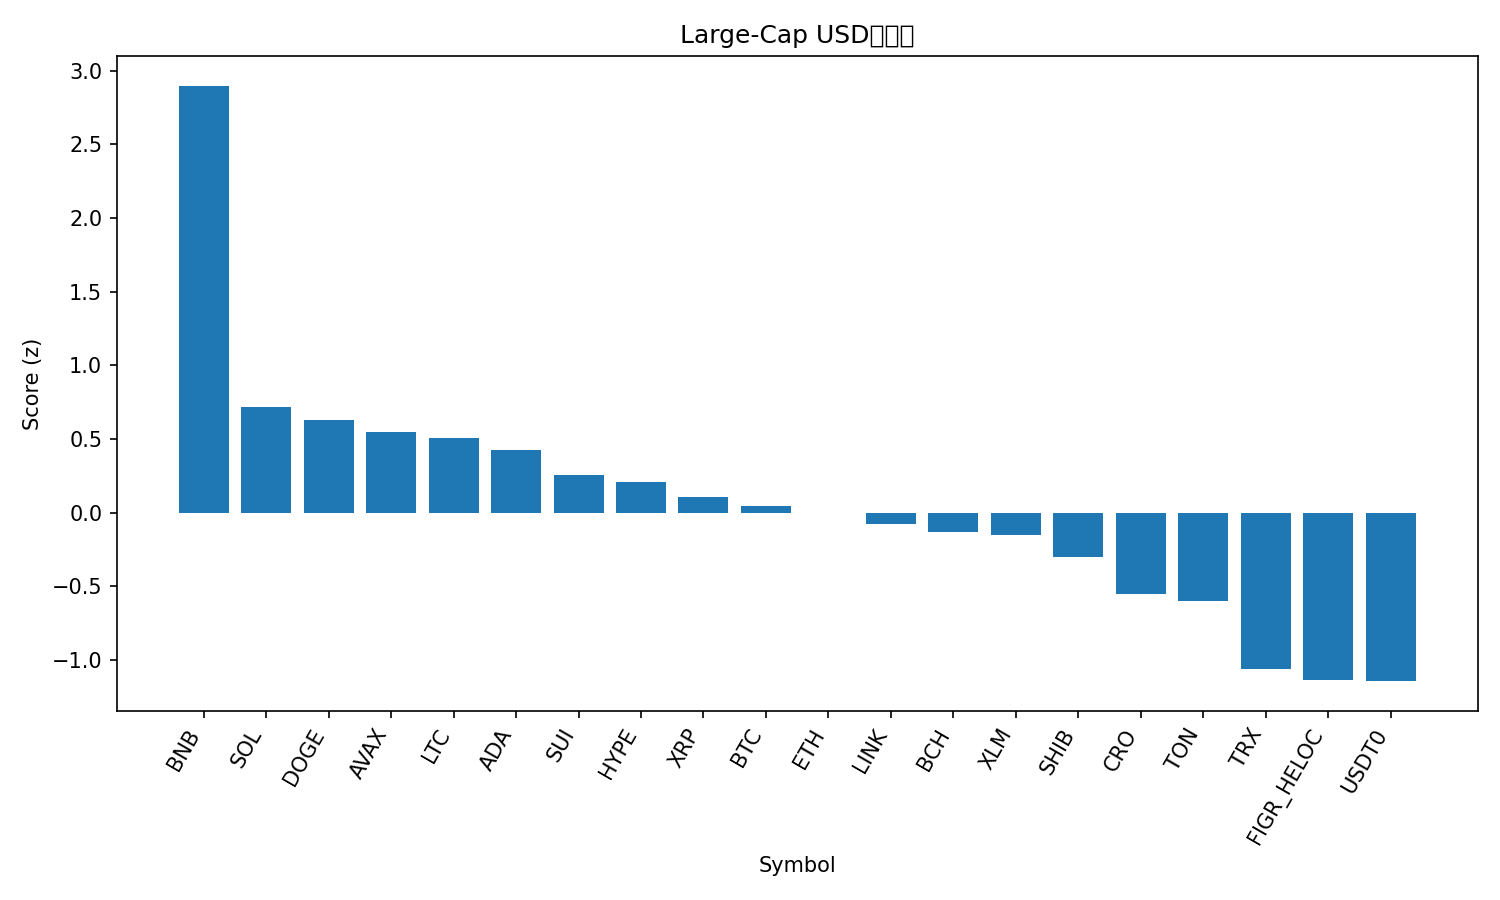

The table this chart was drawn from, first rows:
rank, name, symbol, price, pct_1h, pct_24h, pct_7d, pct_1h_vs_btc, pct_24h_vs_btc, pct_7d_vs_btc, market_cap_rank, market_cap, volume_usd, score
1, BNB, BNB, 1141, 1.329, 8.916, 20.22, 0.9072, 7.546, 10.11, 5, 158644371598, 3840532489, 2.897
2, Solana, SOL, 230, 0.5542, 2.923, 16.87, 0.132, 1.553, 6.752, 6, 125524312251, 8898083872, 0.7194
3, Dogecoin, DOGE, 0.2569, 0.8359, 1.614, 13.06, 0.4138, 0.2437, 2.941, 8, 38867670613, 2937595195, 0.6259
4, Avalanche, AVAX, 30.44, 0.7278, 2.546, 9.395, 0.3056, 1.176, -0.7219, 21, 12868270561, 1003172878, 0.544
5, Litecoin, LTC, 119, 0.8543, 0.4816, 15.28, 0.4322, -0.8884, 5.161, 26, 9091319377, 856530596, 0.5058
6, Cardano, ADA, 0.8594, 0.685, 1.964, 10.57, 0.2629, 0.5945, 0.4519, 11, 31392602921, 1541976861, 0.4268
7, Sui, SUI, 3.59, 0.4341, 1.964, 13.51, 0.012, 0.5943, 3.392, 18, 13012239769, 1276318721, 0.2547
8, Hyperliquid, HYPE, 49.13, 0.6864, 0.2504, 13.74, 0.2643, -1.12, 3.625, 17, 13323910409, 641021303, 0.2112
9, XRP, XRP, 3.04, 0.3476, 2.344, 9.965, -0.07452, 0.974, -0.1513, 3, 182056273252, 7709821796, 0.1057
10, Bitcoin, BTC, 120825, 0.4221, 1.37, 10.12, 0.0, 0.0, 0.0, 1, 2409078426902, 68659079319, 0.04807
11, Ethereum, ETH, 4469, 0.1686, 2.188, 12.29, -0.2535, 0.8179, 2.173, 2, 540100011543, 41780630620, -0.000781
12, Chainlink, LINK, 22.31, 0.4461, 1.154, 8.612, 0.02399, -0.2157, -1.505, 15, 15134441344, 862303985, -0.07893
13, Bitcoin Cash, BCH, 600.8, 0.05951, 2.795, 10.29, -0.3626, 1.425, 0.1708, 22, 11980392763, 301398271, -0.1306
14, Stellar, XLM, 0.4028, 0.2066, 1.219, 13.42, -0.2155, -0.1514, 3.308, 20, 12889503688, 342141999, -0.1542
15, Shiba Inu, SHIB, 1.247e-05, 0.3681, 0.9192, 6.276, -0.054, -0.4508, -3.841, 32, 7353199780, 194451583, -0.3038
16, Cronos, CRO, 0.212, 0.4648, -1.806, 11.02, 0.04264, -3.176, 0.9045, 31, 7389437692, 51157856, -0.5494
17, Toncoin, TON, 2.81, 0.1687, 1.099, 3.553, -0.2535, -0.271, -6.564, 33, 7087009172, 161296758, -0.5985
18, TRON, TRX, 0.3423, -0.01863, 0.1455, 1.977, -0.4408, -1.224, -8.14, 10, 32396299593, 627144764, -1.058
19, Figure Heloc, FIGR_HELOC, 1.008, 0.02566, -0.1446, 0.1767, -0.3965, -1.515, -9.94, 19, 12942238015, 46944909, -1.134
20, USDT0, USDT0, 1.001, 0.001614, -0.03382, 0.0761, -0.4205, -1.404, -10.04, 34, 7012776939, 495396474, -1.143
21, Hedera, HBAR, 0.2211, -0.1677, -0.5573, 5.037, -0.5899, -1.927, -5.08, 25, 9378493229, 231230066, -1.248
